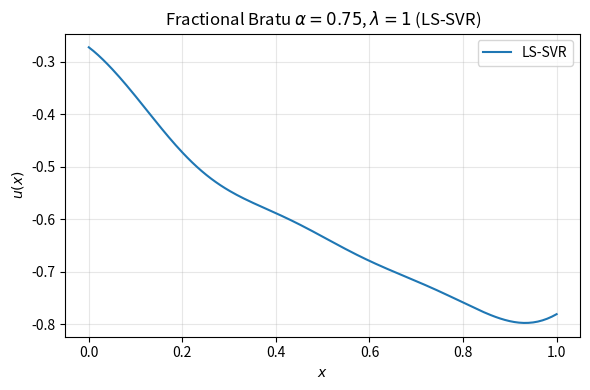
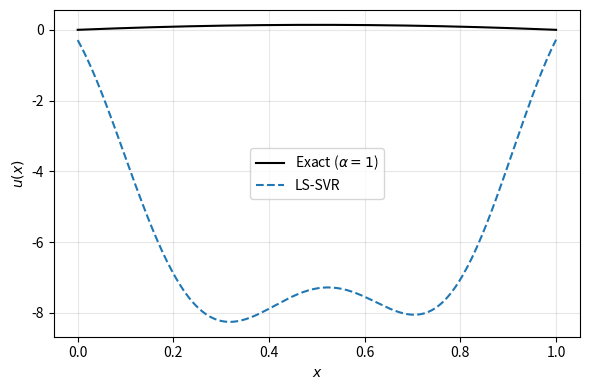

Generate these figures, in order, with matplotlib:
"""
LS-SVR for the Fractional Bratu Equation

Solves:  D^α u(x) + λ exp(u(x)) = 0,  x ∈ [0, 1],  with u(0) = u(1) = 0.

Uses Least Squares Support Vector Regression (LS-SVR) with RBF kernel:
  u(x) = Σ_i α_i K(x, x_i),  K(x,y) = exp(-γ (x-y)^2).
Caputo derivative D^α u is computed via the L1 scheme on the kernel expansion.
"""

import numpy as np
import matplotlib.pyplot as plt
from scipy.special import gamma
from scipy.optimize import fsolve
from time import time


# ---------------------------------------------------------------------------
# L1 scheme for Caputo fractional derivative
# ---------------------------------------------------------------------------

def L1_caputo(u_on_grid, alpha, x_grid=None):
    """L1 approximation of Caputo D^α u at uniformly spaced grid points."""
    u = np.asarray(u_on_grid).ravel()
    n = len(u)
    if x_grid is None:
        h = 1.0 / (n - 1)
    else:
        h = (x_grid[-1] - x_grid[0]) / (n - 1)
    coeff = 1.0 / (gamma(2 - alpha) * (h ** alpha))
    D_alpha_u = np.zeros(n)
    for i in range(1, n):
        s = 0.0
        for j in range(i):
            diff = (i - j) ** (1 - alpha) - (i - j - 1) ** (1 - alpha)
            s += (u[j + 1] - u[j]) * diff
        D_alpha_u[i] = coeff * s
    return D_alpha_u


# ---------------------------------------------------------------------------
# Reference solution (classical Bratu, α=1) and error metrics
# ---------------------------------------------------------------------------

def bratu_analytical_theta(lam):
    """Parameter θ for exact solution of classical Bratu u'' + λ exp(u)=0."""
    def eq(th):
        return th - np.sqrt(2 * lam) * np.cosh(th / 4)
    return float(fsolve(eq, 2.0)[0])


def bratu_exact_u(x, lam=1.0):
    """Exact solution for classical Bratu, u(0)=u(1)=0."""
    x = np.atleast_1d(x)
    th = bratu_analytical_theta(lam)
    return -2 * np.log(np.cosh((x - 0.5) * th / 2) / np.cosh(th / 4))


def rel_l2_error(u_pred, u_exact):
    u_pred = np.asarray(u_pred).ravel()
    u_exact = np.asarray(u_exact).ravel()
    return np.linalg.norm(u_pred - u_exact) / (np.linalg.norm(u_exact) + 1e-14)


def max_error(u_pred, u_exact):
    return np.max(np.abs(np.asarray(u_pred).ravel() - np.asarray(u_exact).ravel()))


# ---------------------------------------------------------------------------
# LS-SVR: RBF kernel and kernel matrices
# ---------------------------------------------------------------------------

def rbf_kernel(x, y, gamma=10.0):
    """RBF kernel K(x, y) = exp(-gamma * (x - y)^2). Supports broadcasting."""
    x, y = np.atleast_1d(x), np.atleast_1d(y)
    return np.exp(-gamma * (x - y) ** 2)


def build_kernel_matrices(x_grid, alpha, gamma=10.0):
    """
    Build K_mat and D_alpha_K on collocation grid.
    D_alpha_K[j, i] = (D^α of t -> K(t, x_i)) evaluated at x_j (L1 scheme).
    """
    x = np.asarray(x_grid).ravel()
    N = len(x)
    K_mat = np.exp(-gamma * (x[:, None] - x[None, :]) ** 2)
    D_alpha_K = np.zeros((N, N))
    for i in range(N):
        u_col = K_mat[:, i].copy()
        D_alpha_K[:, i] = L1_caputo(u_col, alpha, x_grid=x)
    return K_mat, D_alpha_K


def lssvr_bratu_residual(alpha, K_mat, D_alpha_K, lam, N):
    """Residual F(α): [u(0), interior PDE, u(1)]."""
    u = K_mat @ alpha
    D_alpha_u = D_alpha_K @ alpha
    F = np.zeros(N)
    F[0] = u[0]
    F[N - 1] = u[N - 1]
    for i in range(1, N - 1):
        F[i] = D_alpha_u[i] + lam * np.exp(u[i])
    return F


def solve_lssvr_bratu(alpha_param=0.75, lam=1.0, N=51, gamma=10.0, x_grid=None):
    """
    Solve fractional Bratu with LS-SVR.
    Returns: x_grid, alpha, K_mat, D_alpha_K, wall_time.
    """
    if x_grid is None:
        x_grid = np.linspace(0, 1, N, dtype=np.float64)
    else:
        x_grid = np.asarray(x_grid).ravel()
        N = len(x_grid)
    t0 = time()
    K_mat, D_alpha_K = build_kernel_matrices(x_grid, alpha_param, gamma)
    alpha0 = np.zeros(N)
    alpha, info, ier, msg = fsolve(
        lssvr_bratu_residual, alpha0,
        args=(K_mat, D_alpha_K, lam, N),
        full_output=True,
    )
    wall_time = time() - t0
    if ier != 1:
        print(f"Warning: fsolve did not converge (ier={ier}): {msg}")
    return x_grid, alpha, K_mat, D_alpha_K, wall_time


def lssvr_predict(x_eval, x_colloc, alpha, gamma=10.0):
    """Evaluate u(x) = Σ_i α_i K(x, x_i) at x_eval."""
    x_eval = np.atleast_1d(x_eval)
    x_colloc = np.asarray(x_colloc).ravel()
    K_eval = np.exp(-gamma * (x_eval[:, None] - x_colloc[None, :]) ** 2)
    return K_eval @ alpha


# ---------------------------------------------------------------------------
# Main: run and plot
# ---------------------------------------------------------------------------

def main():
    # Fractional case α=0.75
    print("LS-SVR fractional Bratu (α=0.75, λ=1)")
    x_grid, alpha, K_mat, D_alpha_K, wall = solve_lssvr_bratu(
        alpha_param=0.75, lam=1.0, N=51, gamma=10.0
    )
    print(f"  Solve time: {wall:.4f} s")

    x_plot = np.linspace(0, 1, 200)
    u_lssvr = lssvr_predict(x_plot, x_grid, alpha, gamma=10.0)

    plt.figure(figsize=(6, 4))
    plt.plot(x_plot, u_lssvr, "-", label="LS-SVR")
    plt.xlabel("$x$")
    plt.ylabel("$u(x)$")
    plt.title("Fractional Bratu $\\alpha=0.75$, $\\lambda=1$ (LS-SVR)")
    plt.legend()
    plt.grid(True, alpha=0.3)
    plt.tight_layout()
    plt.savefig("lssvr_bratu_075.pdf", bbox_inches="tight")
    plt.show()

    # Classical case α=1 vs exact
    print("\nLS-SVR classical Bratu (α=1) vs exact")
    x_g1, alpha1, _, _, t1 = solve_lssvr_bratu(alpha_param=1.0, lam=1.0, N=51, gamma=10.0)
    u_lssvr_1 = lssvr_predict(x_plot, x_g1, alpha1, gamma=10.0)
    u_exact = bratu_exact_u(x_plot, 1.0)
    print(f"  Rel L2 error: {rel_l2_error(u_lssvr_1, u_exact):.6e}")
    print(f"  Max error:    {max_error(u_lssvr_1, u_exact):.6e}")
    print(f"  Time:         {t1:.4f} s")

    plt.figure(figsize=(6, 4))
    plt.plot(x_plot, u_exact, "k-", label="Exact ($\\alpha=1$)")
    plt.plot(x_plot, u_lssvr_1, "--", label="LS-SVR")
    plt.xlabel("$x$")
    plt.ylabel("$u(x)$")
    plt.legend()
    plt.grid(True, alpha=0.3)
    plt.tight_layout()
    plt.savefig("lssvr_bratu_alpha1.pdf", bbox_inches="tight")
    plt.show()


if __name__ == "__main__":
    main()
